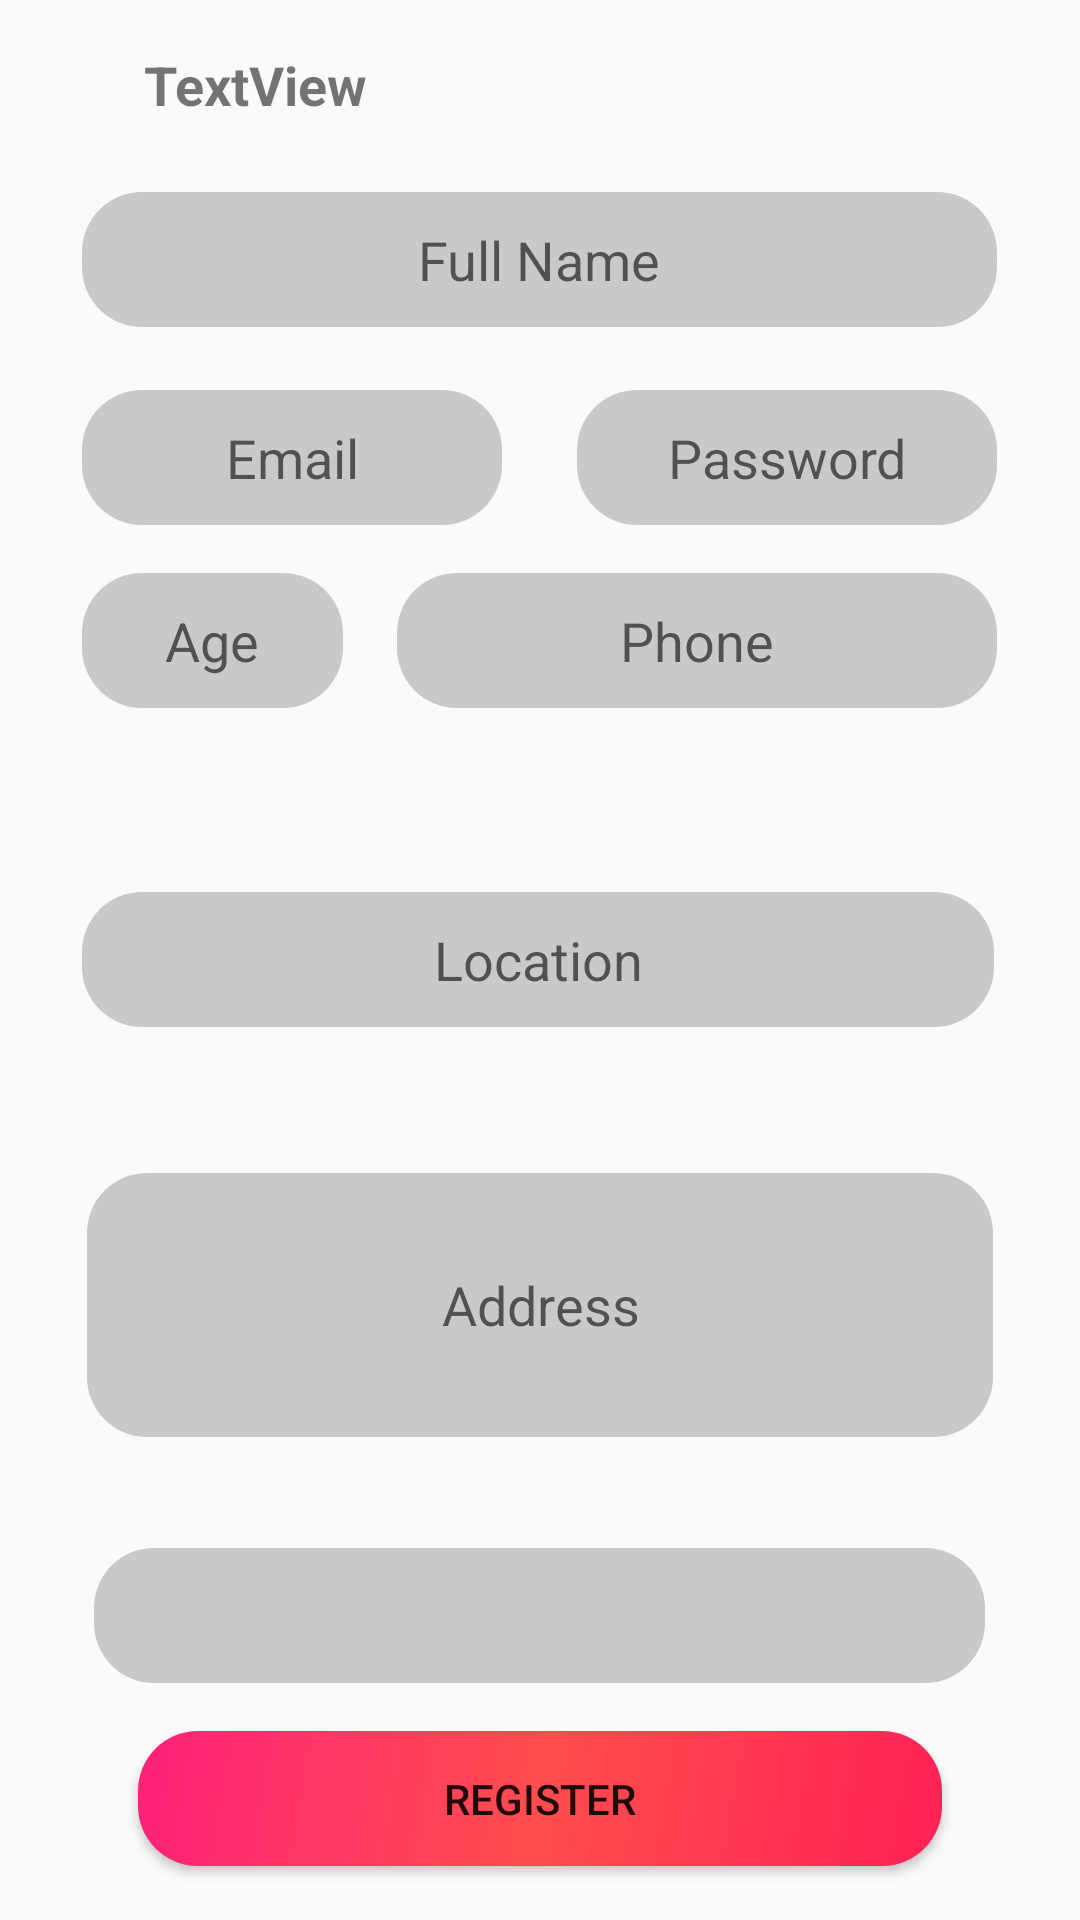

Reconstruct the res/layout file that produces this screen, plus the resources it refers to.
<!-- AndroidManifest.xml: application theme AppTheme -->
<!-- res/layout/activity_register.xml -->
<?xml version="1.0" encoding="utf-8"?>
<RelativeLayout xmlns:android="http://schemas.android.com/apk/res/android"
    xmlns:app="http://schemas.android.com/apk/res-auto"
    xmlns:tools="http://schemas.android.com/tools"
    android:layout_width="match_parent"
    android:layout_height="match_parent"
    tools:context=".RegisterActivity">


    <EditText
        android:id="@+id/register_fullname"
        android:layout_width="305dp"
        android:layout_height="45dp"
        android:layout_alignParentTop="true"
        android:layout_centerHorizontal="true"
        android:layout_marginTop="64dp"
        android:background="@drawable/rounded_text"
        android:ems="10"
        android:hint="@string/register_fullname"
        android:textAlignment="center"
        android:inputType="textPersonName" />

    <EditText
        android:id="@+id/register_email"
        android:layout_width="140dp"
        android:layout_height="45dp"
        android:layout_alignParentTop="true"
        android:layout_alignStart="@+id/register_fullname"
        android:layout_marginTop="130dp"
        android:background="@drawable/rounded_text"
        android:ems="10"
        android:hint="@string/email"
        android:textAlignment="center"
        android:inputType="textEmailAddress"
        android:layout_alignLeft="@+id/register_fullname" />

    <EditText
        android:id="@+id/register_password"
        android:layout_width="140dp"
        android:layout_height="45dp"
        android:layout_alignEnd="@+id/register_fullname"
        android:layout_alignTop="@+id/register_email"
        android:background="@drawable/rounded_text"
        android:textAlignment="center"
        android:ems="10"
        android:hint="@string/password"
        android:inputType="textPassword"
        android:layout_alignRight="@+id/register_fullname" />

    <Button
        android:id="@+id/register_button"
        android:layout_width="268dp"
        android:layout_height="45dp"
        android:layout_alignParentBottom="true"
        android:layout_centerHorizontal="true"
        android:layout_marginBottom="18dp"
        android:background="@drawable/rounded_button_2"
        android:text="@string/register_button" />

    <EditText
        android:id="@+id/register_age"
        android:layout_width="87dp"
        android:layout_height="45dp"
        android:textAlignment="center"
        android:layout_alignStart="@+id/register_fullname"
        android:layout_alignTop="@+id/register_phone"
        android:background="@drawable/rounded_text"
        android:ems="10"
        android:hint="@string/register_age"
        android:inputType="number"
        android:layout_alignLeft="@+id/register_fullname" />

    <EditText
        android:id="@+id/register_address"
        android:layout_width="302dp"
        android:layout_height="88dp"
        android:layout_alignParentBottom="true"
        android:layout_centerHorizontal="true"
        android:layout_marginBottom="161dp"
        android:background="@drawable/rounded_text"
        android:textAlignment="center"
        android:ems="10"
        android:hint="@string/register_address"
        android:inputType="textPostalAddress" />

    <EditText
        android:id="@+id/register_location"
        android:layout_width="304dp"
        android:layout_height="45dp"
        android:textAlignment="center"
        android:layout_alignStart="@+id/register_fullname"
        android:layout_centerVertical="true"
        android:background="@drawable/rounded_text"
        android:ems="10"
        android:hint="@string/register_location"
        android:inputType="textPersonName"
        android:layout_alignLeft="@+id/register_fullname" />

    <Spinner
        android:id="@+id/register_spinner"
        android:layout_width="297dp"
        android:layout_height="45dp"
        android:layout_alignParentBottom="true"
        android:layout_centerHorizontal="true"
        android:layout_marginBottom="79dp"
        android:background="@drawable/rounded_text" />

    <EditText
        android:id="@+id/register_phone"
        android:layout_width="200dp"
        android:layout_height="45dp"
        android:textAlignment="center"
        android:layout_alignEnd="@+id/register_fullname"
        android:layout_alignParentTop="true"
        android:layout_marginTop="191dp"
        android:background="@drawable/rounded_text"
        android:ems="10"
        android:hint="@string/register_Phone"
        android:inputType="phone"
        android:layout_alignRight="@+id/register_fullname" />

    <TextView
        android:id="@+id/register_heading"
        android:layout_width="wrap_content"
        android:layout_height="wrap_content"
        android:layout_alignParentStart="true"
        android:layout_alignParentTop="true"
        android:layout_marginStart="48dp"
        android:layout_marginTop="16dp"
        android:text="TextView"
        android:textSize="18sp"
        android:textStyle="bold"
        android:layout_alignParentLeft="true"
        android:layout_marginLeft="48dp" />
</RelativeLayout>
<!-- resources referenced by this layout -->
<resources>
  <!-- drawable rounded_button_2 (drawable) -->
  <?xml version="1.0" encoding="utf-8"?>
  <selector xmlns:android="http://schemas.android.com/apk/res/android">
      <item>
          <shape android:shape="rectangle">
              <corners
                  android:bottomLeftRadius="20dp"
                  android:bottomRightRadius="20dp"
                  android:topLeftRadius="20dp"
                  android:topRightRadius="20dp"
                  android:radius="8dp">
              </corners>
              <gradient
                  android:startColor="#FF2156"
                  android:centerColor="#FF4D4D"
                  android:endColor="#FF217A"
                  android:angle="135">
              </gradient>
  
          </shape>
      </item>
  </selector>
  <!-- drawable rounded_text (drawable) -->
  <?xml version="1.0" encoding="utf-8"?>
  <selector xmlns:android="http://schemas.android.com/apk/res/android">
   <item>
          <shape android:shape="rectangle">
              <corners
                  android:bottomLeftRadius="20dp"
                  android:bottomRightRadius="20dp"
                  android:topLeftRadius="20dp"
                  android:topRightRadius="20dp"
                  android:radius="8dp">
              </corners>
              <solid android:color="#C7CAC7"/>
          </shape>
      </item>
  </selector>
  <string name="email">Email</string>
  <string name="password">Password</string>
  <string name="register_Phone">Phone</string>
  <string name="register_address">Address</string>
  <string name="register_age">Age</string>
  <string name="register_button">Register</string>
  <string name="register_fullname">Full Name</string>
  <string name="register_location">Location</string>
  <style name="AppTheme" parent="Base.Theme.AppCompat.Light.DarkActionBar">
          
          <item name="colorPrimary">@color/colorPrimary</item>
          <item name="colorPrimaryDark">@color/colorPrimaryDark</item>
          <item name="colorAccent">@color/colorAccent</item>
          <item name="cardViewStyle">@style/CardView.Light</item>
      </style>
  <color name="colorPrimary">#FF2156</color>
  <color name="colorPrimaryDark">#FF2156</color>
  <color name="colorAccent">#FF4081</color>
</resources>
